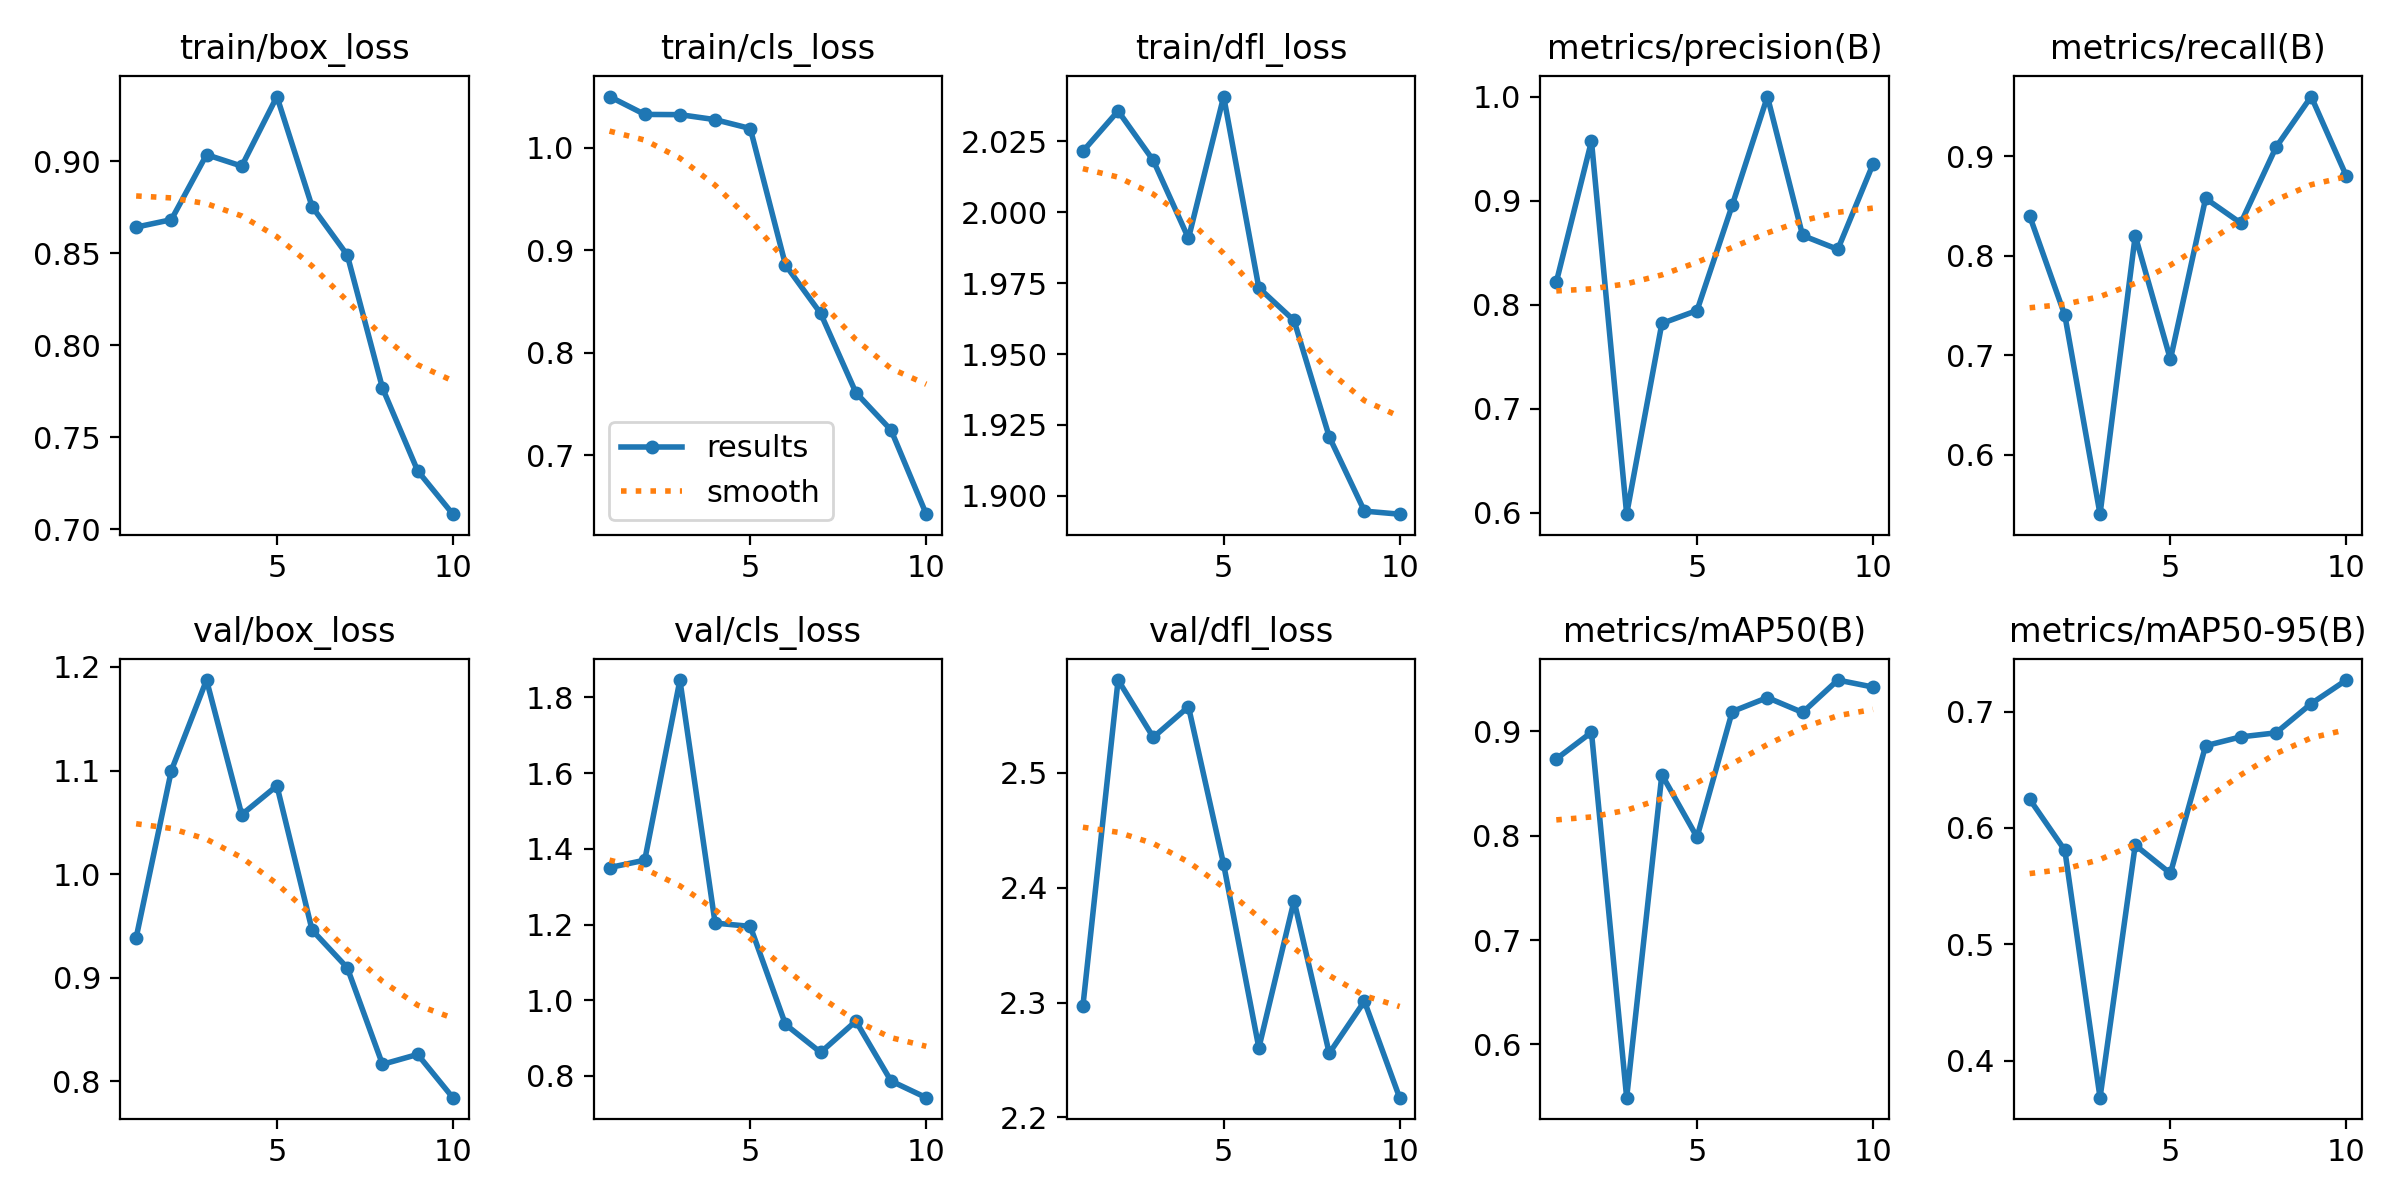

The table this chart was drawn from, first rows:
epoch, time, train/box_loss, train/cls_loss, train/dfl_loss, metrics/precision(B), metrics/recall(B), metrics/mAP50(B), metrics/mAP50-95(B), val/box_loss, val/cls_loss, val/dfl_loss, lr/pg0, lr/pg1, lr/pg2
1, 220.3, 0.8642, 1.05, 2.022, 0.8216, 0.84, 0.8735, 0.6247, 0.9386, 1.35, 2.297, 0.00052, 0.00052, 0.00052
2, 429.3, 0.8683, 1.032, 2.036, 0.9572, 0.74, 0.8991, 0.5808, 1.1, 1.37, 2.581, 0.0009551, 0.0009551, 0.0009551
3, 638.8, 0.9036, 1.032, 2.018, 0.5987, 0.54, 0.5489, 0.3681, 1.187, 1.846, 2.531, 0.001283, 0.001283, 0.001283
4, 846.6, 0.8974, 1.027, 1.991, 0.782, 0.82, 0.8585, 0.5852, 1.057, 1.204, 2.558, 0.001406, 0.001406, 0.001406
5, 1053, 0.9352, 1.019, 2.041, 0.7944, 0.6957, 0.7986, 0.5609, 1.085, 1.195, 2.42, 0.001208, 0.001208, 0.001208
6, 1260, 0.8754, 0.8854, 1.973, 0.8956, 0.8575, 0.919, 0.6707, 0.946, 0.9361, 2.261, 0.00101, 0.00101, 0.00101
7, 1467, 0.849, 0.8381, 1.962, 1, 0.8327, 0.9324, 0.6783, 0.9096, 0.8622, 2.389, 0.000812, 0.000812, 0.000812
8, 1680, 0.7768, 0.761, 1.921, 0.8665, 0.909, 0.9181, 0.6818, 0.8165, 0.9448, 2.256, 0.000614, 0.000614, 0.000614
9, 1886, 0.7318, 0.7243, 1.895, 0.8532, 0.96, 0.9492, 0.7069, 0.826, 0.7867, 2.301, 0.000416, 0.000416, 0.000416
10, 2092, 0.7083, 0.6423, 1.894, 0.9351, 0.88, 0.9425, 0.7272, 0.7843, 0.7426, 2.217, 0.000218, 0.000218, 0.000218
